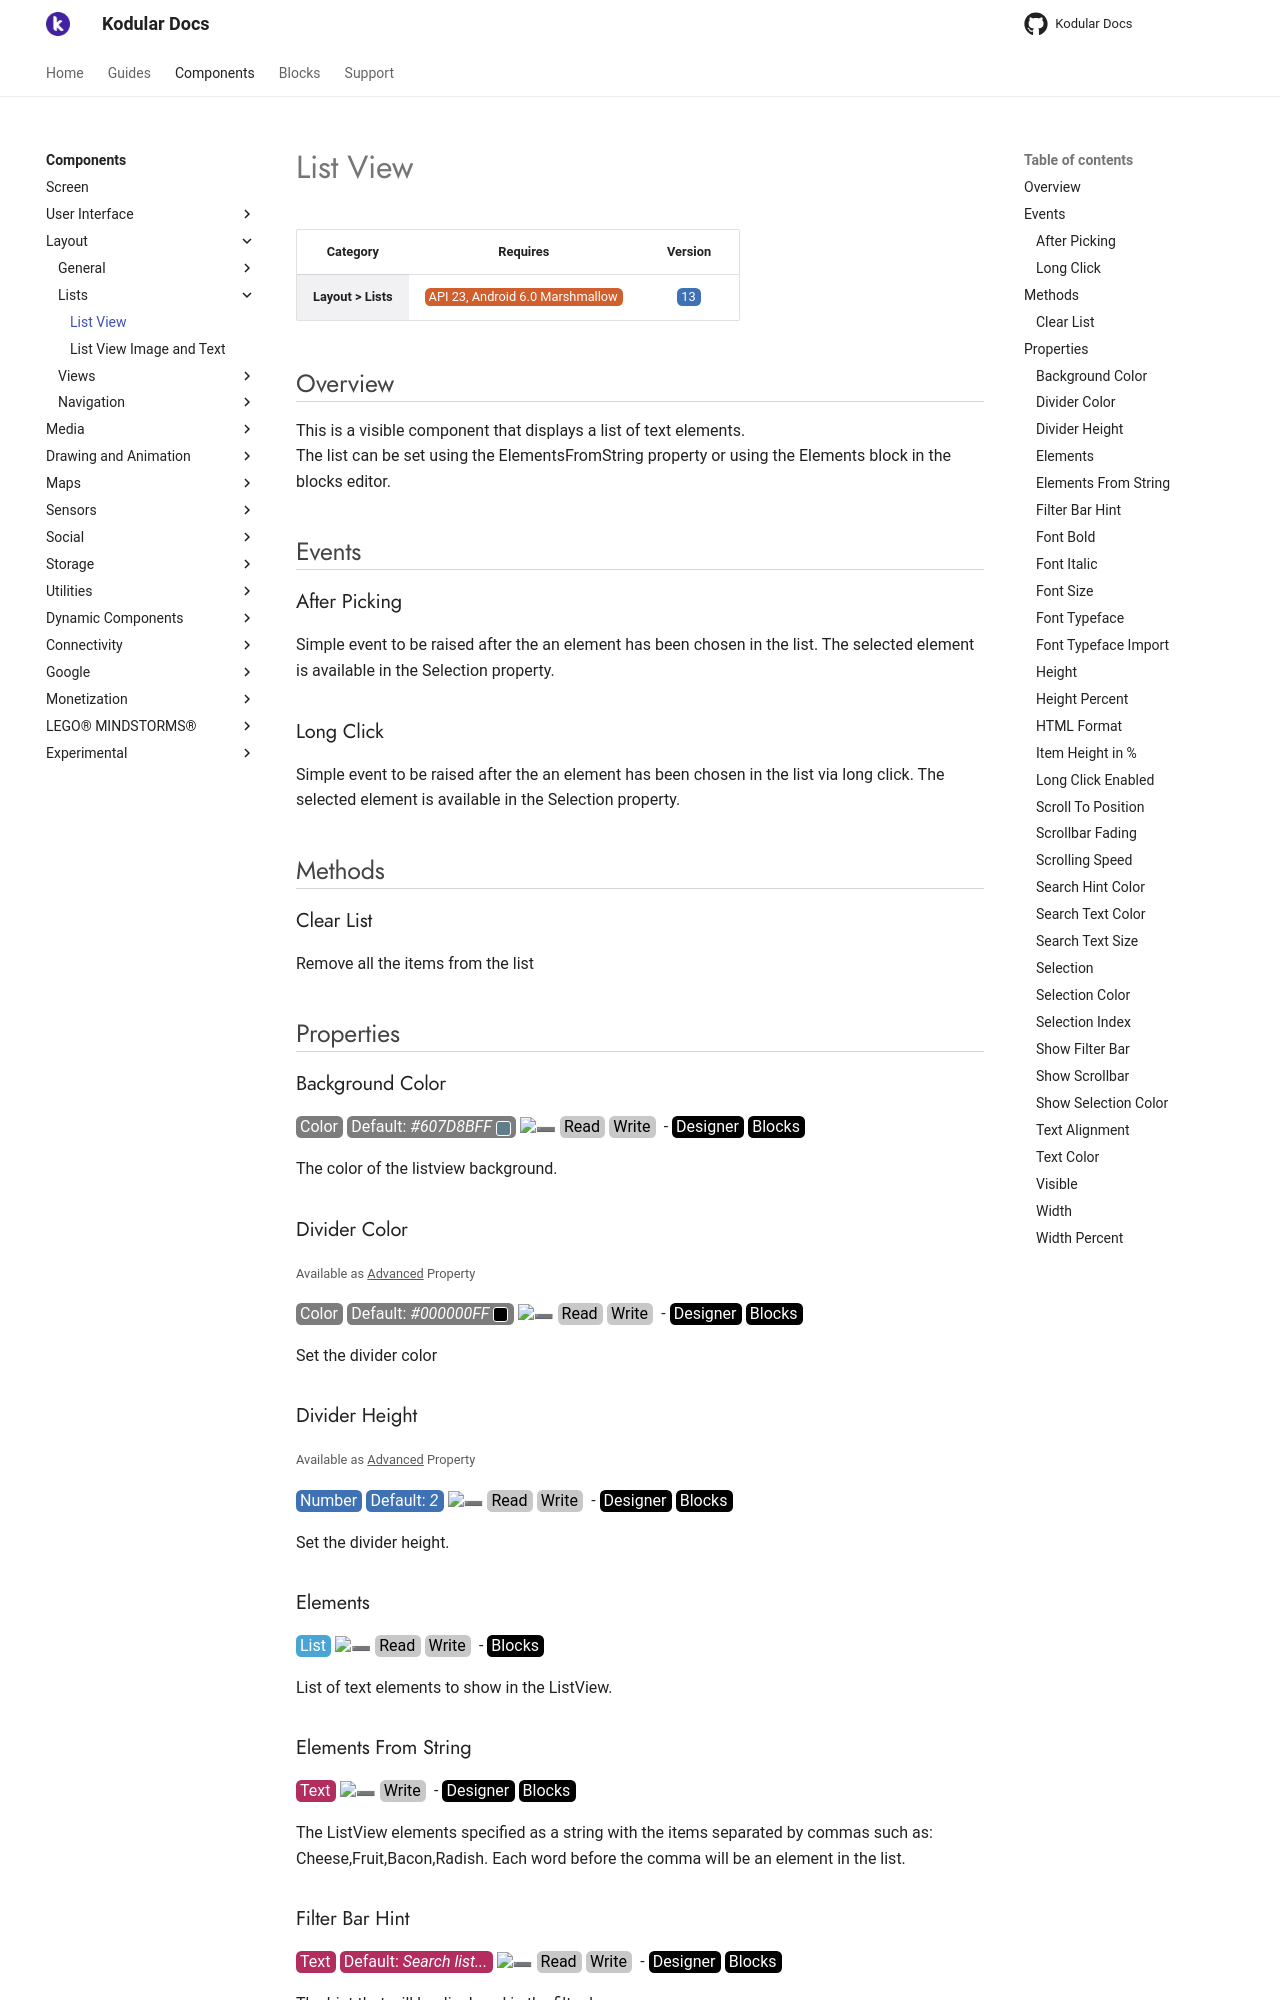

repository: Kodular/Documentation · page: components/layout/lists/list-view/index.html · generator: jekyll

# List View

| Category | Requires | Version |
|:--------:|:-------:|:--------:|
|**Layout > Lists**|<span class="chip chip-any">API 23, Android 6.0 Marshmallow</span>|<span class="chip chip-number">13</span>|

## Overview

This is a visible component that displays a list of text elements.   
 The list can be set using the ElementsFromString property or using the Elements block in the blocks editor.

## Events

### After Picking

Simple event to be raised after the an element has been chosen in the list. The selected element is available in the Selection property.

<div class="block" ai2-block="event" not-rendered="true" value="%7B%22componentName%22:%20%22List%20View%22,%20%22name%22:%20%22After%20Picking%22,%20%22param%22:%20%5B%5D%7D"></div>

### Long Click

Simple event to be raised after the an element has been chosen in the list via long click. The selected element is available in the Selection property.

<div class="block" ai2-block="event" not-rendered="true" value="%7B%22componentName%22:%20%22List%20View%22,%20%22name%22:%20%22Long%20Click%22,%20%22param%22:%20%5B%5D%7D"></div>

## Methods

### Clear List

Remove all the items from the list

<div class="block" ai2-block="method" not-rendered="true" value="%7B%22componentName%22:%20%22List%20View%22,%20%22name%22:%20%22Clear%20List%22,%20%22output%22:%20false,%20%22param%22:%20%5B%5D%7D"></div>

## Properties

### Background Color

<span style="user-select: none; white-space:pre-wrap;"><span class="chip chip-color">Color</span> <span class="chip chip-color">Default: <i>#607D8BFF</i>&nbsp;<span style="width: 15px; height: 15px; margin: auto; display: inline-block; border: 1px solid white; vertical-align: middle; border-radius: 3px; background-color: #607D8B;"></span></span> :heavy_minus_sign: <span class="chip chip-rw">Read</span> <span class="chip chip-rw">Write</span>  - <span class="chip chip-bd">Designer</span> <span class="chip chip-bd">Blocks</span></span>

The color of the listview background.

<div class="block" ai2-block="property" not-rendered="true" value="%7B%22componentName%22:%20%22List%20View%22,%20%22name%22:%20%22Background%20Color%22,%20%22getter%22:%20true%7D"></div>
<div class="block" ai2-block="property" not-rendered="true" value="%7B%22componentName%22:%20%22List%20View%22,%20%22name%22:%20%22Background%20Color%22,%20%22getter%22:%20false%7D"></div>

### Divider Color

<small>Available as ^^Advanced^^ Property</small>

<span style="user-select: none; white-space:pre-wrap;"><span class="chip chip-color">Color</span> <span class="chip chip-color">Default: <i>#000000FF</i>&nbsp;<span style="width: 15px; height: 15px; margin: auto; display: inline-block; border: 1px solid white; vertical-align: middle; border-radius: 3px; background-color: #000000;"></span></span> :heavy_minus_sign: <span class="chip chip-rw">Read</span> <span class="chip chip-rw">Write</span>  - <span class="chip chip-bd">Designer</span> <span class="chip chip-bd">Blocks</span></span>

Set the divider color

<div class="block" ai2-block="property" not-rendered="true" value="%7B%22componentName%22:%20%22List%20View%22,%20%22name%22:%20%22Divider%20Color%22,%20%22getter%22:%20true%7D"></div>
<div class="block" ai2-block="property" not-rendered="true" value="%7B%22componentName%22:%20%22List%20View%22,%20%22name%22:%20%22Divider%20Color%22,%20%22getter%22:%20false%7D"></div>

### Divider Height

<small>Available as ^^Advanced^^ Property</small>

<span style="user-select: none; white-space:pre-wrap;"><span class="chip chip-number">Number</span> <span class="chip chip-number">Default: <i>2</i></span> :heavy_minus_sign: <span class="chip chip-rw">Read</span> <span class="chip chip-rw">Write</span>  - <span class="chip chip-bd">Designer</span> <span class="chip chip-bd">Blocks</span></span>

Set the divider height.

<div class="block" ai2-block="property" not-rendered="true" value="%7B%22componentName%22:%20%22List%20View%22,%20%22name%22:%20%22Divider%20Height%22,%20%22getter%22:%20true%7D"></div>
<div class="block" ai2-block="property" not-rendered="true" value="%7B%22componentName%22:%20%22List%20View%22,%20%22name%22:%20%22Divider%20Height%22,%20%22getter%22:%20false%7D"></div>

### Elements

<span style="user-select: none; white-space:pre-wrap;"><span class="chip chip-list">List</span> :heavy_minus_sign: <span class="chip chip-rw">Read</span> <span class="chip chip-rw">Write</span>  - <span class="chip chip-bd">Blocks</span></span>

List of text elements to show in the ListView.

<div class="block" ai2-block="property" not-rendered="true" value="%7B%22componentName%22:%20%22List%20View%22,%20%22name%22:%20%22Elements%22,%20%22getter%22:%20true%7D"></div>
<div class="block" ai2-block="property" not-rendered="true" value="%7B%22componentName%22:%20%22List%20View%22,%20%22name%22:%20%22Elements%22,%20%22getter%22:%20false%7D"></div>

### Elements From String

<span style="user-select: none; white-space:pre-wrap;"><span class="chip chip-text">Text</span> :heavy_minus_sign: <span class="chip chip-rw">Write</span>  - <span class="chip chip-bd">Designer</span> <span class="chip chip-bd">Blocks</span></span>

The ListView elements specified as a string with the items separated by commas such as: Cheese,Fruit,Bacon,Radish. Each word before the comma will be an element in the list.

<div class="block" ai2-block="property" not-rendered="true" value="%7B%22componentName%22:%20%22List%20View%22,%20%22name%22:%20%22Elements%20From%20String%22,%20%22getter%22:%20false%7D"></div>

### Filter Bar Hint

<span style="user-select: none; white-space:pre-wrap;"><span class="chip chip-text">Text</span> <span class="chip chip-text">Default: <i>Search list...</i></span> :heavy_minus_sign: <span class="chip chip-rw">Read</span> <span class="chip chip-rw">Write</span>  - <span class="chip chip-bd">Designer</span> <span class="chip chip-bd">Blocks</span></span>

The hint that will be displayed in the filter bar.

<div class="block" ai2-block="property" not-rendered="true" value="%7B%22componentName%22:%20%22List%20View%22,%20%22name%22:%20%22Filter%20Bar%20Hint%22,%20%22getter%22:%20true%7D"></div>
<div class="block" ai2-block="property" not-rendered="true" value="%7B%22componentName%22:%20%22List%20View%22,%20%22name%22:%20%22Filter%20Bar%20Hint%22,%20%22getter%22:%20false%7D"></div>

### Font Bold

<span style="user-select: none; white-space:pre-wrap;"><span class="chip chip-boolean">Boolean</span> <span class="chip chip-boolean">Default: <i>False</i></span> :heavy_minus_sign: <span class="chip chip-rw">Write</span>  - <span class="chip chip-bd">Designer</span></span>

Property for FontBold

### Font Italic

<span style="user-select: none; white-space:pre-wrap;"><span class="chip chip-boolean">Boolean</span> <span class="chip chip-boolean">Default: <i>False</i></span> :heavy_minus_sign: <span class="chip chip-rw">Write</span>  - <span class="chip chip-bd">Designer</span></span>

Property for FontItalic

### Font Size

<span style="user-select: none; white-space:pre-wrap;"><span class="chip chip-number">Number</span> <span class="chip chip-number">Default: <i>22</i></span> :heavy_minus_sign: <span class="chip chip-rw">Read</span> <span class="chip chip-rw">Write</span>  - <span class="chip chip-bd">Designer</span> <span class="chip chip-bd">Blocks</span></span>

The text size of the listview items.

<div class="block" ai2-block="property" not-rendered="true" value="%7B%22componentName%22:%20%22List%20View%22,%20%22name%22:%20%22Font%20Size%22,%20%22getter%22:%20true%7D"></div>
<div class="block" ai2-block="property" not-rendered="true" value="%7B%22componentName%22:%20%22List%20View%22,%20%22name%22:%20%22Font%20Size%22,%20%22getter%22:%20false%7D"></div>
